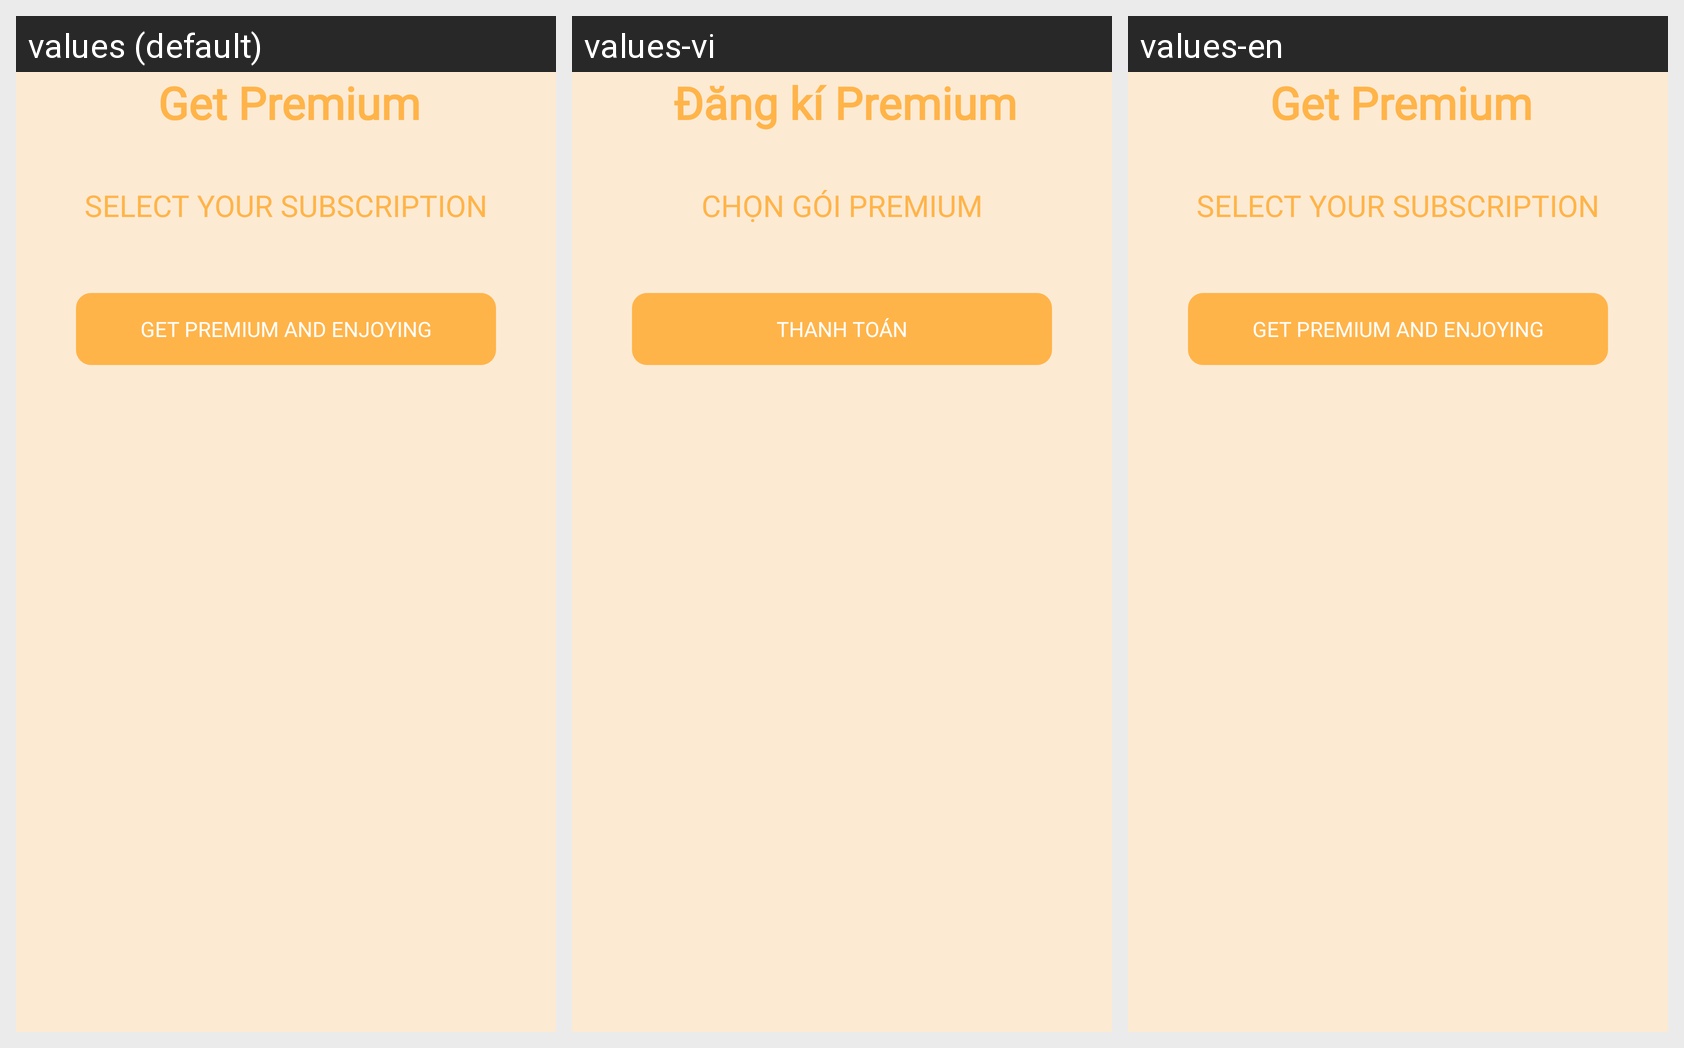

Translations of the strings shown on this Android screen, per locale in the grid:
Android screen res/layout/activity_get_premium.xml rendered under 3 locales, left to right: values (default), values-vi, values-en. Device: Nexus 5 (rendered at 1080×1920; each locale shown at half size, 540×960, under a caption strip naming it); theme Theme.App_vpn.
Strings drawn on this screen, with the default value and each locale's value (text and hints the layout hard-codes, and strings that could not be matched under every locale, appear in the picture but are not listed):

get_premium
  values: Get Premium
  values-vi: Đăng kí Premium
  values-en: Get Premium

get_premium_select_sub
  values: Select Your Subscription
  values-vi: Chọn gói Premium
  values-en: Select Your Subscription

get_premium_btn
  values: Get Premium and Enjoying
  values-vi: Thanh toán
  values-en: Get Premium and Enjoying
